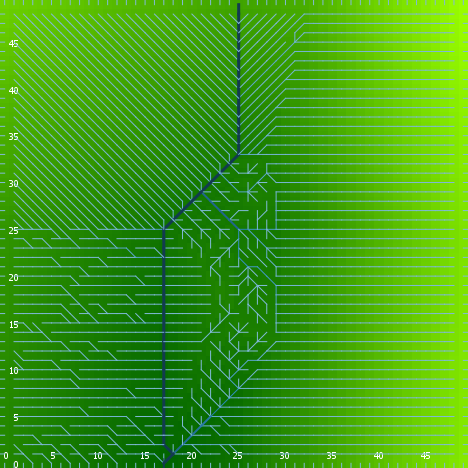

The file beside this chart, header and first rows:
export-world data (NetLogo 6.0.4)
land.nlogo
01/13/2020 23:40:34:299 +0000
RANDOM STATE
0 0 -1727483681 233 0.7224852350489658 f…
GLOBALS
min-pxcor, max-pxcor, min-pycor, max-pycor, perspective, subject, nextIndex, directed-links, ticks, algorithm-style, continentality, display-mode, do-fill-sinks, elevationdistribution, elevationnoise, elevationsmoothstep, featureanglerange, landoceanratio, maxdist, maxelevation, minelevation, numcontinents, numoceans, numranges
0, 49, 0, 49, 0, nobody, 2600, "UNDIRECTED", -1, "C#", 1454, "terrain", true, [2.1369158982719934 1.1506487937991818 0…, 0.03896, 1, 9.796, 1, 34.65, 3.183, 0.01621, 8, 5, 0
TURTLES
who, color, heading, xcor, ycor, shape, label, label-color, breed, hidden?, size, pen-size, pen-mode, points
0, 35, 30, 2, 18, "default", "", 9.9, {breed flowholders}, true, 1, 1, "up", 
1, 75, 339, 32, 30, "default", "", 9.9, {breed flowholders}, true, 1, 1, "up", 
2, 25, 48, 32, 5, "default", "", 9.9, {breed flowholders}, true, 1, 1, "up", 
3, 105, 155, 11, 1, "default", "", 9.9, {breed flowholders}, true, 1, 1, "up", 
4, 97, 270, 0, 30, "line half", "", 9.9, {breed flowholders}, false, 1, 1, "up", 
5, 85, 122, 5, 1, "default", "", 9.9, {breed flowholders}, true, 1, 1, "up", 
6, 45, 358, 29, 15, "default", "", 9.9, {breed flowholders}, true, 1, 1, "up", 
7, 97, 90, 49, 10, "line half", "", 9.9, {breed flowholders}, false, 1, 1, "up", 
8, 15, 176, 45, 18, "default", "", 9.9, {breed flowholders}, true, 1, 1, "up", 
9, 25, 0, 46, 24, "default", "", 9.9, {breed flowholders}, true, 1, 1, "up", 
10, 65, 155, 35, 36, "default", "", 9.9, {breed flowholders}, true, 1, 1, "up", 
11, 97, 270, 0, 16, "line half", "", 9.9, {breed flowholders}, false, 1, 1, "up", 
12, 135, 157, 11, 20, "default", "", 9.9, {breed flowholders}, true, 1, 1, "up", 
13, 135, 29, 42, 44, "default", "", 9.9, {breed flowholders}, true, 1, 1, "up", 
14, 75, 334, 48, 43, "default", "", 9.9, {breed flowholders}, true, 1, 1, "up", 
15, 75, 129, 24, 13, "default", "", 9.9, {breed flowholders}, true, 1, 1, "up", 
16, 35, 135, 33, 28, "default", "", 9.9, {breed flowholders}, true, 1, 1, "up", 
17, 75, 358, 6, 40, "default", "", 9.9, {breed flowholders}, true, 1, 1, "up", 
18, 135, 323, 10, 8, "default", "", 9.9, {breed flowholders}, true, 1, 1, "up", 
19, 105, 79, 20, 20, "default", "", 9.9, {breed flowholders}, true, 1, 1, "up", 
20, 65, 51, 45, 3, "default", "", 9.9, {breed flowholders}, true, 1, 1, "up", 
21, 105, 180, 20, 25, "default", "", 9.9, {breed flowholders}, true, 1, 1, "up", 
22, 15, 353, 47, 21, "default", "", 9.9, {breed flowholders}, true, 1, 1, "up", 
23, 125, 195, 35, 30, "default", "", 9.9, {breed flowholders}, true, 1, 1, "up", 
24, 35, 39, 40, 39, "default", "", 9.9, {breed flowholders}, true, 1, 1, "up", 
25, 45, 233, 21, 46, "default", "", 9.9, {breed flowholders}, true, 1, 1, "up", 
26, 115, 76, 26, 43, "default", "", 9.9, {breed flowholders}, true, 1, 1, "up", 
27, 15, 4, 40, 36, "default", "", 9.9, {breed flowholders}, true, 1, 1, "up", 
28, 75, 316, 34, 31, "default", "", 9.9, {breed flowholders}, true, 1, 1, "up", 
29, 95, 29, 9, 40, "default", "", 9.9, {breed flowholders}, true, 1, 1, "up", 
30, 115, 338, 9, 39, "default", "", 9.9, {breed flowholders}, true, 1, 1, "up", 
31, 105, 317, 31, 14, "default", "", 9.9, {breed flowholders}, true, 1, 1, "up", 
32, 85, 341, 40, 17, "default", "", 9.9, {breed flowholders}, true, 1, 1, "up", 
33, 75, 212, 40, 3, "default", "", 9.9, {breed flowholders}, true, 1, 1, "up", 
34, 75, 42, 46, 27, "default", "", 9.9, {breed flowholders}, true, 1, 1, "up", 
35, 5, 151, 39, 46, "default", "", 9.9, {breed flowholders}, true, 1, 1, "up", 
36, 45, 340, 38, 1, "default", "", 9.9, {breed flowholders}, true, 1, 1, "up", 
37, 5, 171, 5, 25, "default", "", 9.9, {breed flowholders}, true, 1, 1, "up", 
38, 97, 90, 49, 43, "line half", "", 9.9, {breed flowholders}, false, 1, 1, "up", 
39, 105, 258, 3, 41, "default", "", 9.9, {breed flowholders}, true, 1, 1, "up", 
40, 75, 98, 17, 44, "default", "", 9.9, {breed flowholders}, true, 1, 1, "up", 
41, 35, 272, 31, 26, "default", "", 9.9, {breed flowholders}, true, 1, 1, "up", 
42, 5, 326, 38, 2, "default", "", 9.9, {breed flowholders}, true, 1, 1, "up", 
43, 75, 66, 18, 24, "default", "", 9.9, {breed flowholders}, true, 1, 1, "up", 
44, 5, 95, 46, 14, "default", "", 9.9, {breed flowholders}, true, 1, 1, "up", 
45, 95, 220, 25, 36, "default", "", 9.9, {breed flowholders}, true, 1, 1, "up", 
46, 55, 129, 14, 12, "default", "", 9.9, {breed flowholders}, true, 1, 1, "up", 
47, 75, 118, 22, 48, "default", "", 9.9, {breed flowholders}, true, 1, 1, "up", 
48, 55, 99, 36, 9, "default", "", 9.9, {breed flowholders}, true, 1, 1, "up", 
49, 65, 216, 26, 8, "default", "", 9.9, {breed flowholders}, true, 1, 1, "up", 
50, 75, 203, 19, 18, "default", "", 9.9, {breed flowholders}, true, 1, 1, "up", 
... 7,519 more rows
